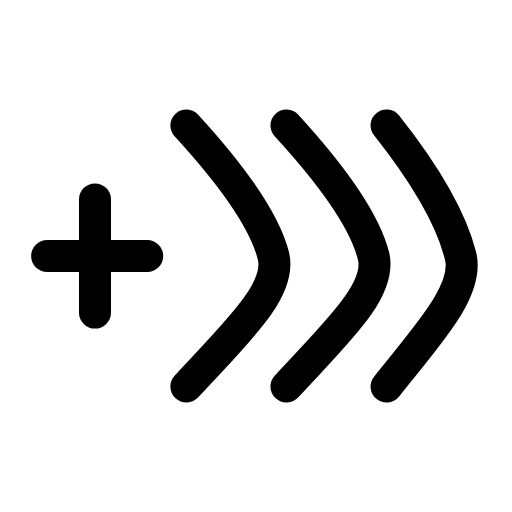
t = 0.00 s
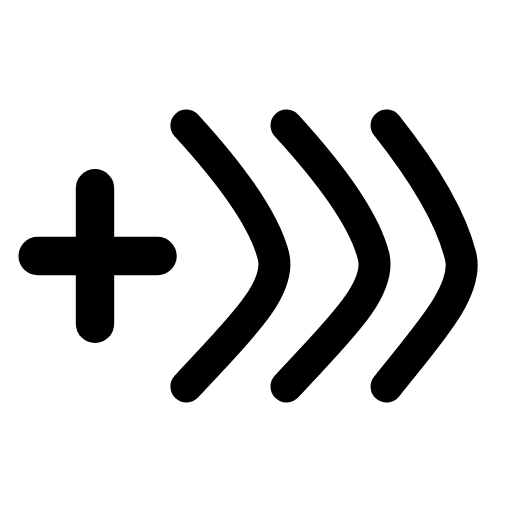
t = 0.20 s
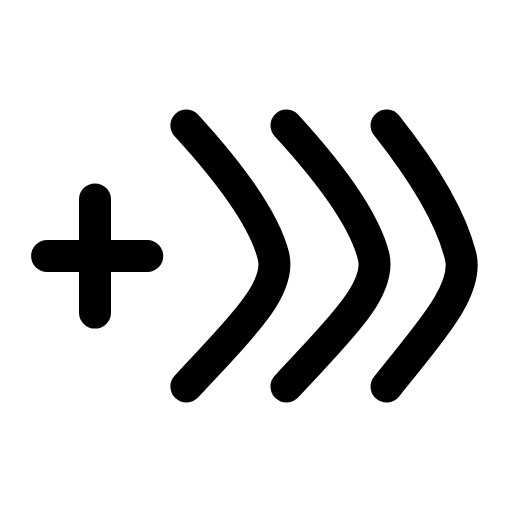
t = 0.42 s
t = 0.61 s: frame unchanged from t = 0.00 s, image omitted
t = 0.83 s: frame unchanged from t = 0.00 s, image omitted
t = 1.04 s: frame unchanged from t = 0.00 s, image omitted

The animated SVG that drew these frames (rendered in a browser with its animation timeline set to each time). Animation: 1 SMIL element (animateTransform=1); one cycle of 1.25 s, repeats indefinitely.

<svg xmlns="http://www.w3.org/2000/svg" width="24" height="24" viewBox="0 0 24 24" fill="none"><g transform="translate(-0.239 -0.24) scale(1.02)"><g transform="translate(4.6 12)"><g><animateTransform attributeName="transform" type="scale" values="1;1;1.24;1;1;1;1;1.24;1;1;1" keyTimes="0;0.135;0.2475;0.36;0.45;0.6;0.66;0.735;0.81;0.9;1" dur="1.25s" repeatCount="indefinite" calcMode="spline" keySplines="0.16 1 0.3 1;0.16 1 0.3 1;0.16 1 0.3 1;0.16 1 0.3 1;0.16 1 0.3 1;0.16 1 0.3 1;0.16 1 0.3 1;0.16 1 0.3 1;0.16 1 0.3 1;0.16 1 0.3 1"/><g transform="translate(-4.6 -12)"><g><line stroke="currentColor" stroke-width="1.471" stroke-linecap="round" stroke-linejoin="round" fill="none" x1="4.6" y1="9.4" x2="4.6" y2="14.6"></line><line stroke="currentColor" stroke-width="1.471" stroke-linecap="round" stroke-linejoin="round" fill="none" x1="2.4" y1="12" x2="7" y2="12"></line></g></g></g></g><path stroke="currentColor" stroke-width="1.471" stroke-linecap="round" stroke-linejoin="round" fill="none" d="M8.8 6C11 8.4 12.4 10.4 12.8 12C13.2 13.6 11 15.6 8.8 18"></path><path stroke="currentColor" stroke-width="1.471" stroke-linecap="round" stroke-linejoin="round" fill="none" d="M13.4 6C15.6 8.4 17 10.4 17.4 12C17.8 13.6 15.6 15.6 13.4 18"></path><path stroke="currentColor" stroke-width="1.471" stroke-linecap="round" stroke-linejoin="round" fill="none" d="M18 6C19.9 8.4 21 10.4 21.4 12C21.8 13.6 19.9 15.6 18 18"></path></g></svg>
